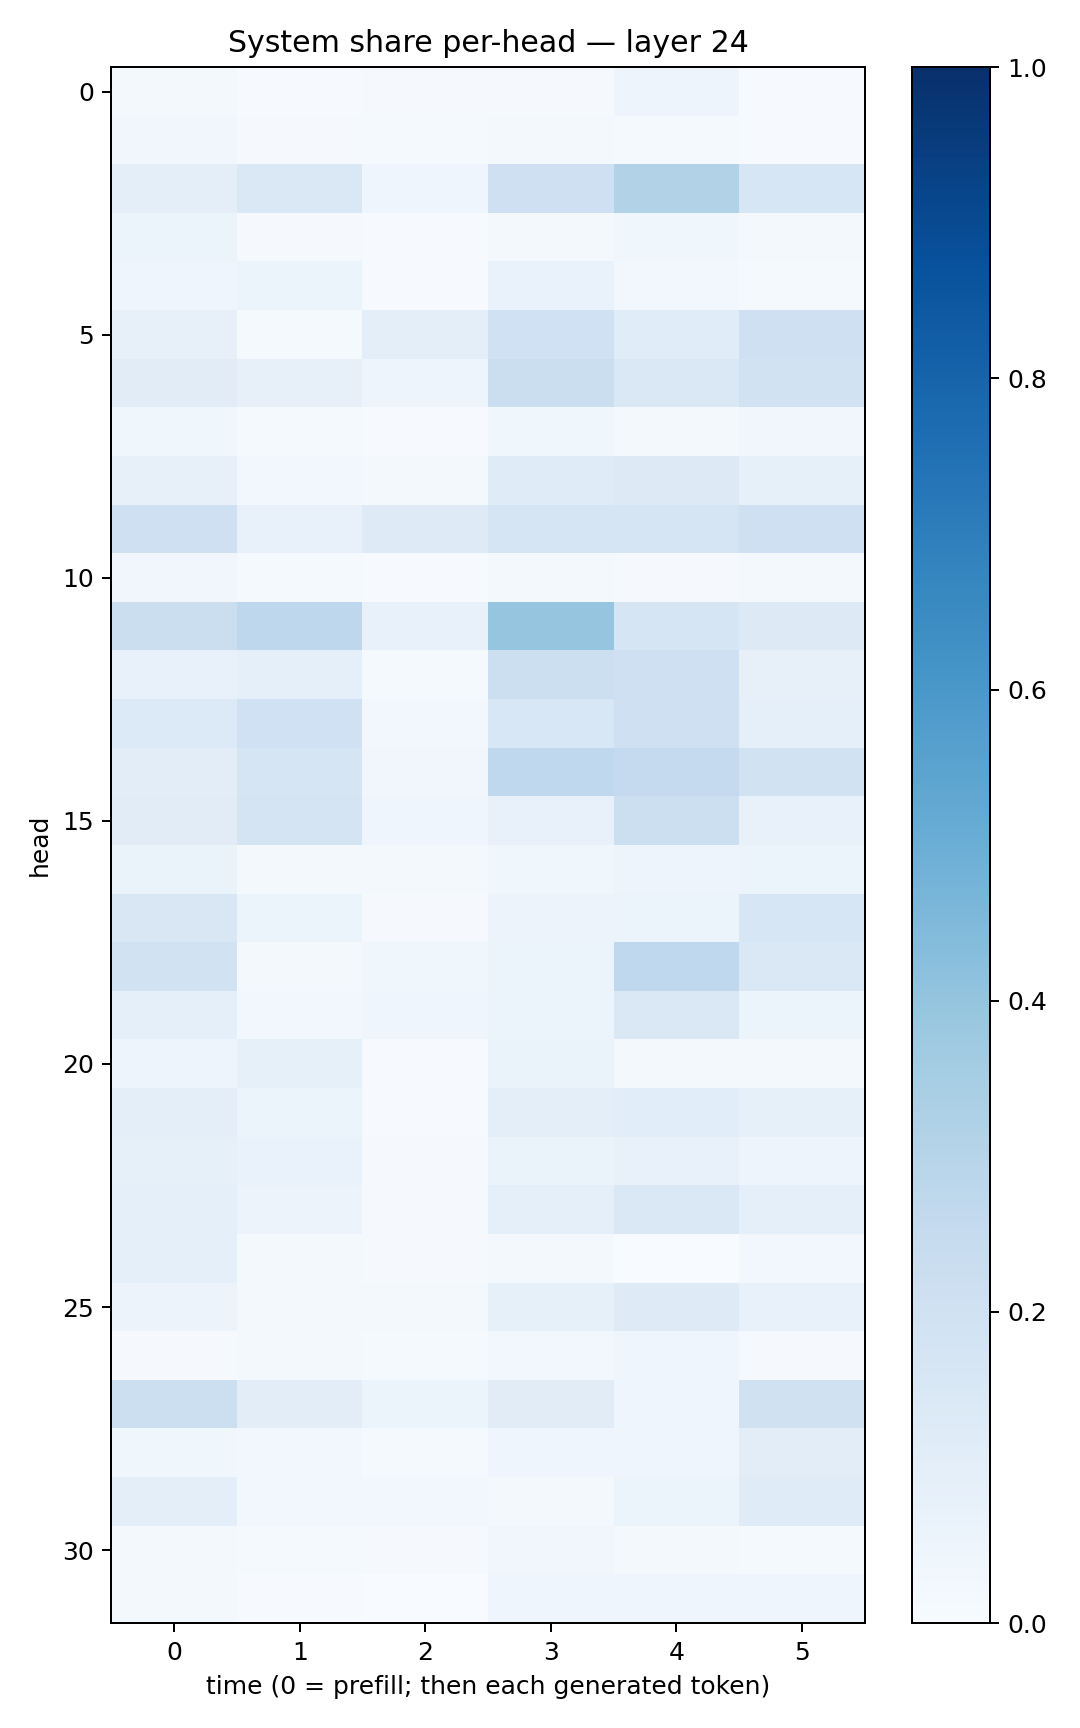

Values plotted in this chart, from the file beside it:
0.016783483, 0.0077282344, 0.011655017, 0.009500576, 0.049179927, 0.0057988805
0.03182, 0.008427, 0.01322, 0.02286, 0.01199, 0.004598
0.09968, 0.1447, 0.04424, 0.2086, 0.3155, 0.1563
0.06168, 0.0103, 0.006505, 0.01675, 0.0377, 0.02013
0.04421, 0.05936, 0.006038, 0.06986, 0.02787, 0.01335
0.08103, 0.01492, 0.09666, 0.1993, 0.1136, 0.2083
0.1103, 0.07945, 0.04724, 0.2222, 0.1484, 0.1931
0.03845, 0.01199, 0.004787, 0.03594, 0.01564, 0.03161
0.08104, 0.02892, 0.02251, 0.1184, 0.1298, 0.08389
0.2101, 0.07708, 0.1222, 0.1653, 0.1651, 0.2088
0.03138, 0.01187, 0.005681, 0.01938, 0.01107, 0.01738
0.222, 0.2745, 0.07749, 0.3982, 0.1716, 0.1282
0.07213, 0.09264, 0.01296, 0.2175, 0.2081, 0.07957
0.1364, 0.2017, 0.02886, 0.1559, 0.2034, 0.09069
0.1049, 0.167, 0.03378, 0.2671, 0.2515, 0.1877
0.1109, 0.1752, 0.04053, 0.07349, 0.2149, 0.07121
0.06271, 0.02336, 0.02267, 0.03621, 0.04772, 0.05924
0.1492, 0.05457, 0.01082, 0.05525, 0.054, 0.1582
0.1953, 0.02336, 0.03641, 0.05343, 0.2663, 0.1452
0.09051, 0.02504, 0.04403, 0.06087, 0.1423, 0.05105
0.04855, 0.08579, 0.007087, 0.06543, 0.01579, 0.01798
0.09821, 0.05912, 0.00507, 0.09893, 0.1073, 0.08542
0.08259, 0.06929, 0.01106, 0.06257, 0.07779, 0.04836
0.09368, 0.05752, 0.009479, 0.08653, 0.1418, 0.08944
0.09373, 0.01751, 0.009513, 0.02186, 0.001977, 0.02657
0.05703, 0.01903, 0.01771, 0.08522, 0.1249, 0.07579
0.009549, 0.02221, 0.01201, 0.02555, 0.04197, 0.00961
0.2167, 0.102, 0.06112, 0.1129, 0.04573, 0.1983
0.03833, 0.02931, 0.01189, 0.04274, 0.04175, 0.1028
0.09501, 0.02829, 0.03096, 0.02113, 0.05981, 0.1197
0.02268, 0.01245, 0.01158, 0.03309, 0.01653, 0.01339
0.02013, 0.006602, 0.001773, 0.04502, 0.03961, 0.04258
